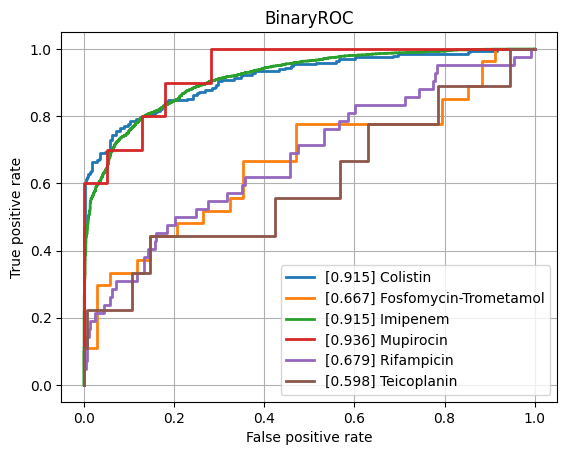

The data file committed next to this chart (first rows):
class, ROCAUC, n_positives, n_negatives
Amikacin, 0.7599, 114, 805
Amoxicillin-Clavulanic acid, 0.8113, 1516, 1085
Ampicillin, 0.8288, 2827, 601
Ampicillin-Amoxicillin, 0.8477, 1209, 42
Cefazolin, 0.8374, 116, 58
Cefepime, 0.8085, 987, 1757
Cefpodoxime, 0.8061, 44, 30
Ceftazidime, 0.8005, 1320, 1941
Ceftriaxone, 0.7894, 1193, 1694
Cefuroxime, 0.9096, 878, 129
Ciprofloxacin, 0.784, 2433, 3498
Clindamycin, 0.8402, 1357, 491
Colistin, 0.9148, 196, 446
Cotrimoxazole, 0.7863, 3092, 3641
Ertapenem, 0.7424, 35, 861
Erythromycin, 0.8422, 1203, 341
Fosfomycin, 0.776, 389, 755
Fosfomycin-Trometamol, 0.6667, 27, 34
Fusidic acid, 0.7689, 128, 141
Gentamicin, 0.8771, 3137, 1794
Imipenem, 0.915, 2793, 3115
Levofloxacin, 0.8328, 613, 675
Meropenem, 0.8562, 795, 3153
Mupirocin, 0.9359, 10, 39
Nitrofurantoin, 0.8066, 36, 186
Norfloxacin, 0.766, 27, 85
Oxacillin, 0.8088, 424, 282
Penicillin, 0.8583, 457, 43
Piperacillin-Tazobactam, 0.7931, 2058, 2514
Rifampicin, 0.6789, 42, 776
Teicoplanin, 0.5983, 9, 130
Tetracycline, 0.7467, 312, 447
Tobramycin, 0.7575, 140, 531
Vancomycin, 0.906, 192, 2107
micro, 0.8638, , 
macro, 0.8076, , 
